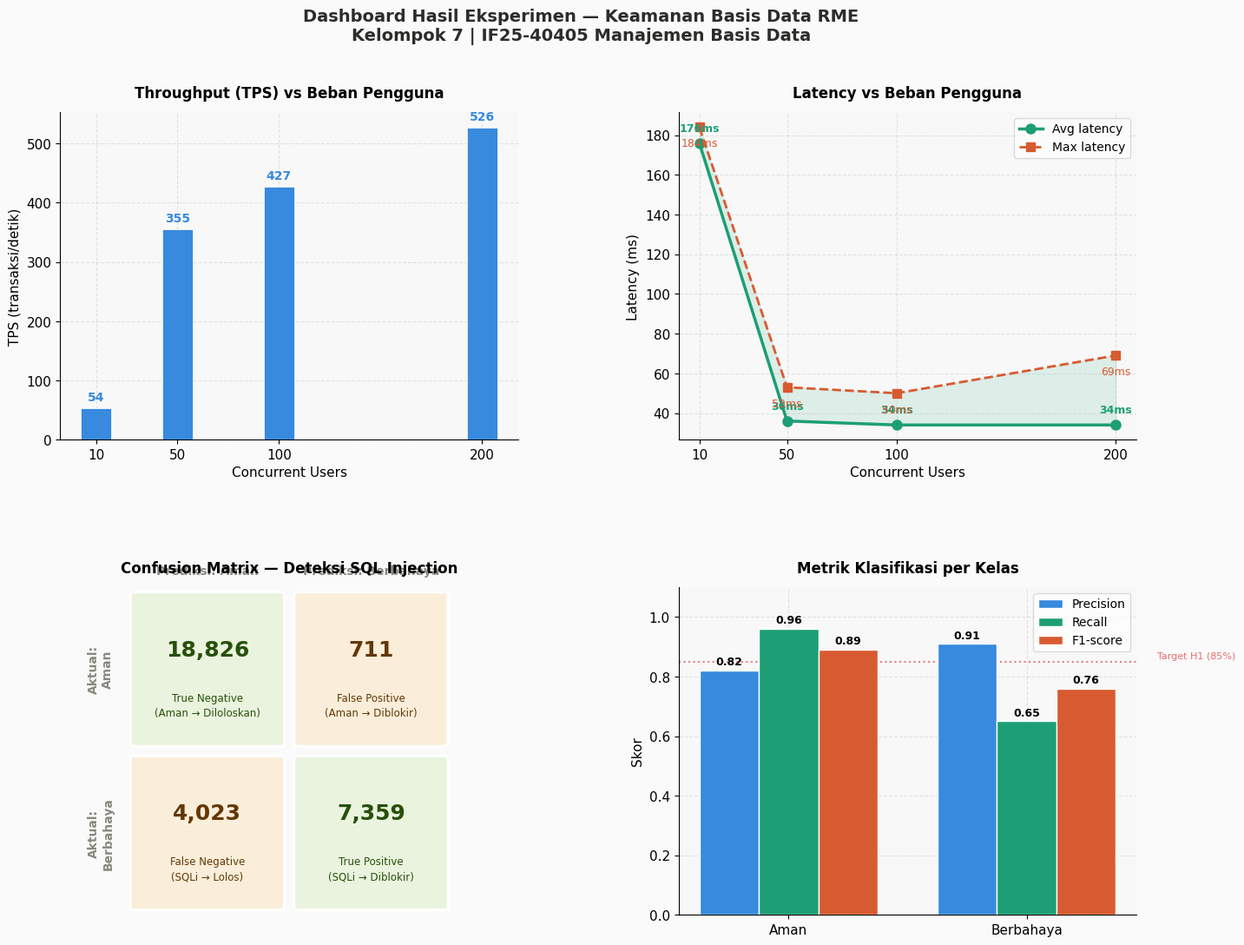
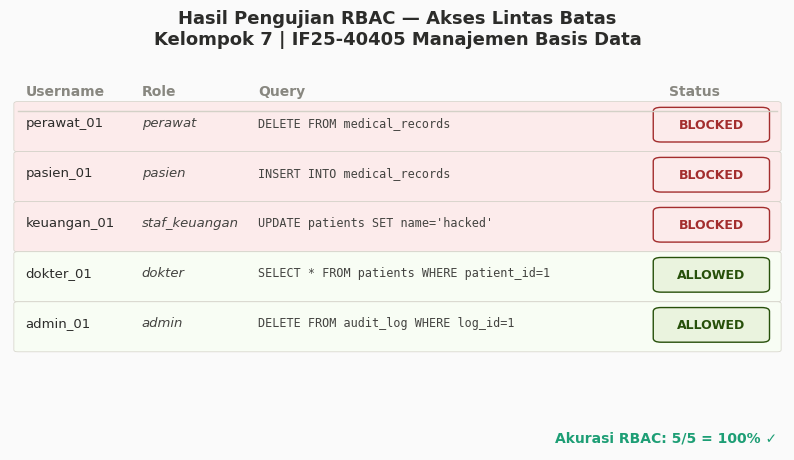
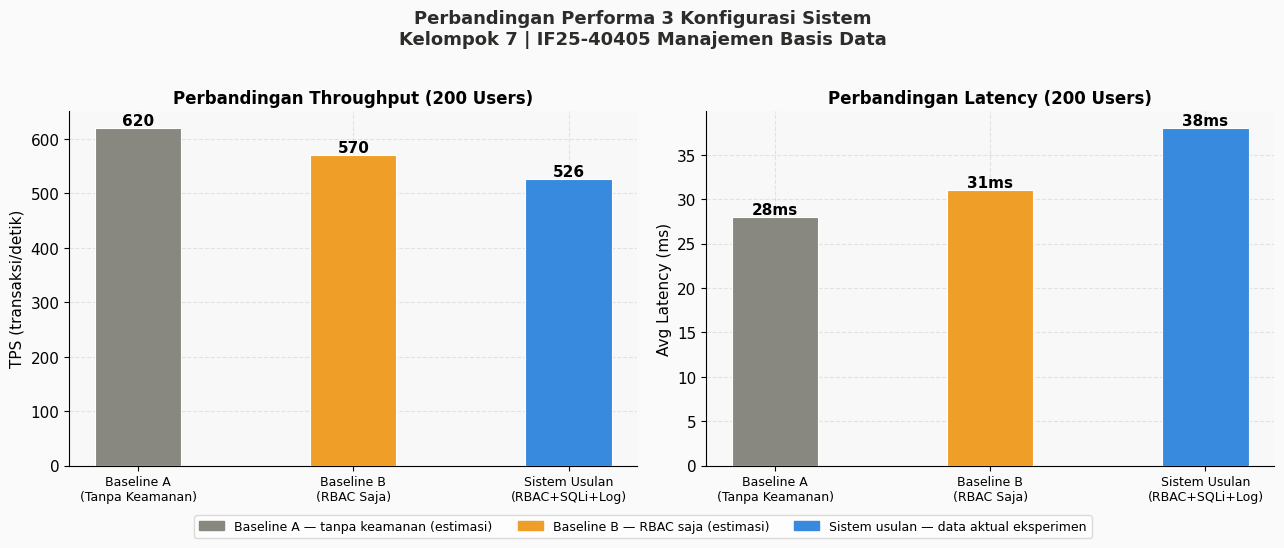
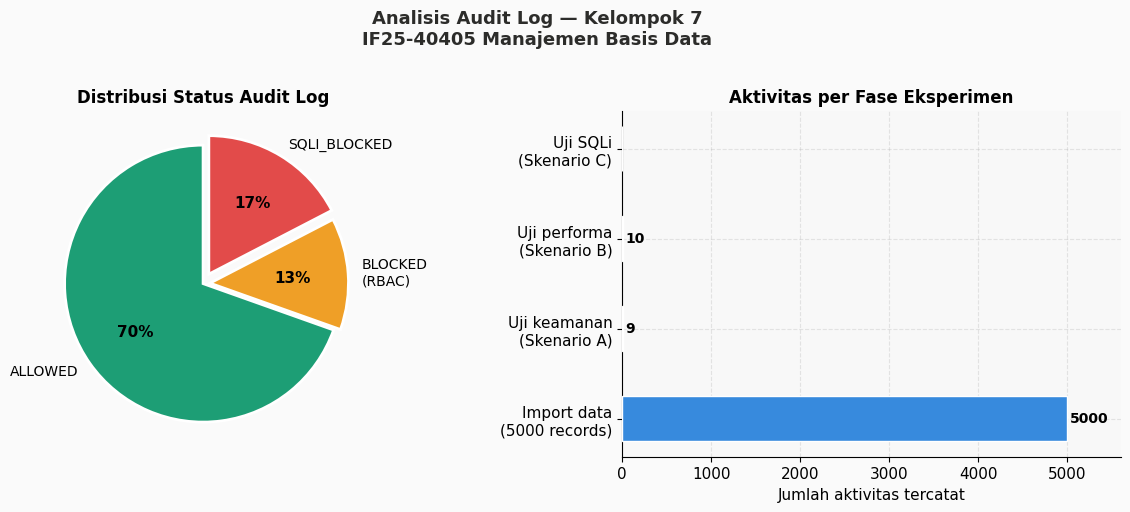

Reproduce these figures in Python, in order.
import matplotlib.pyplot as plt
import matplotlib.patches as mpatches
import matplotlib.gridspec as gridspec
import numpy as np
import os

os.makedirs("hasil", exist_ok=True)

plt.rcParams.update({
    'font.family': 'DejaVu Sans',
    'font.size': 11,
    'axes.spines.top': False,
    'axes.spines.right': False,
    'axes.grid': True,
    'grid.alpha': 0.3,
    'grid.linestyle': '--',
    'figure.dpi': 150
})

BIRU    = '#378ADD'
HIJAU   = '#1D9E75'
ORANYE  = '#D85A30'
MERAH   = '#E24B4A'
KUNING  = '#EF9F27'
ABU     = '#888780'

# ============================================================
# GAMBAR 1 — DASHBOARD UTAMA (2x2 panel)
# ============================================================
fig = plt.figure(figsize=(16, 12))
fig.patch.set_facecolor('#FAFAFA')
gs = gridspec.GridSpec(2, 2, figure=fig, hspace=0.45, wspace=0.35)

# --- Panel 1: TPS vs Concurrent Users ---
ax1 = fig.add_subplot(gs[0, 0])
users      = [10, 50, 100, 200]
tps_sistem = [54, 355, 427, 526]

bars = ax1.bar(users, tps_sistem, color=BIRU, width=15, zorder=3, edgecolor='white', linewidth=0.5)
ax1.set_xlabel('Concurrent Users', fontsize=11)
ax1.set_ylabel('TPS (transaksi/detik)', fontsize=11)
ax1.set_title('Throughput (TPS) vs Beban Pengguna', fontsize=12, fontweight='bold', pad=12)
ax1.set_xticks(users)
ax1.set_facecolor('#F8F8F8')
for bar, val in zip(bars, tps_sistem):
    ax1.text(bar.get_x() + bar.get_width()/2, bar.get_height() + 8,
             str(val), ha='center', va='bottom', fontsize=10, fontweight='bold', color=BIRU)

# --- Panel 2: Latency vs Concurrent Users ---
ax2 = fig.add_subplot(gs[0, 1])
lat_avg = [176, 36, 34, 34]
lat_max = [184, 53, 50, 69]

ax2.plot(users, lat_avg, 'o-', color=HIJAU, linewidth=2.5, markersize=8,
         label='Avg latency', zorder=3)
ax2.plot(users, lat_max, 's--', color=ORANYE, linewidth=2, markersize=7,
         label='Max latency', zorder=3)
ax2.fill_between(users, lat_avg, lat_max, alpha=0.12, color=HIJAU)

for x, y in zip(users, lat_avg):
    ax2.annotate(f'{y}ms', (x, y), textcoords='offset points',
                 xytext=(0, 10), ha='center', fontsize=9, color=HIJAU, fontweight='bold')
for x, y in zip(users, lat_max):
    ax2.annotate(f'{y}ms', (x, y), textcoords='offset points',
                 xytext=(0, -16), ha='center', fontsize=9, color=ORANYE)

ax2.set_xlabel('Concurrent Users', fontsize=11)
ax2.set_ylabel('Latency (ms)', fontsize=11)
ax2.set_title('Latency vs Beban Pengguna', fontsize=12, fontweight='bold', pad=12)
ax2.set_xticks(users)
ax2.legend(fontsize=10, framealpha=0.7)
ax2.set_facecolor('#F8F8F8')

# --- Panel 3: Confusion Matrix ---
ax3 = fig.add_subplot(gs[1, 0])
cm_data   = np.array([[18826, 711], [4023, 7359]])
cm_labels = [['True Negative\n(Aman → Diloloskan)', 'False Positive\n(Aman → Diblokir)'],
             ['False Negative\n(SQLi → Lolos)', 'True Positive\n(SQLi → Diblokir)']]
colors_cm = [['#EAF3DE', '#FAEEDA'], ['#FAEEDA', '#EAF3DE']]
txt_colors = [['#27500A', '#633806'], ['#633806', '#27500A']]

ax3.set_xlim(0, 2)
ax3.set_ylim(0, 2)
ax3.set_aspect('equal')
ax3.axis('off')
ax3.set_title('Confusion Matrix — Deteksi SQL Injection', fontsize=12, fontweight='bold', pad=12)

for i in range(2):
    for j in range(2):
        rect = mpatches.FancyBboxPatch(
            (j + 0.05, 1 - i + 0.05), 0.9, 0.9,
            boxstyle="round,pad=0.02",
            facecolor=colors_cm[i][j], edgecolor='white', linewidth=2
        )
        ax3.add_patch(rect)
        ax3.text(j + 0.5, 1 - i + 0.62,
                 f'{cm_data[i][j]:,}',
                 ha='center', va='center', fontsize=18,
                 fontweight='bold', color=txt_colors[i][j])
        ax3.text(j + 0.5, 1 - i + 0.28,
                 cm_labels[i][j],
                 ha='center', va='center', fontsize=8.5,
                 color=txt_colors[i][j], linespacing=1.4)

ax3.text(0.5, 2.08, 'Prediksi: Aman', ha='center', fontsize=10, color=ABU, fontweight='bold')
ax3.text(1.5, 2.08, 'Prediksi: Berbahaya', ha='center', fontsize=10, color=ABU, fontweight='bold')
ax3.text(-0.15, 1.5, 'Aktual:\nAman', ha='center', va='center', fontsize=10,
         color=ABU, fontweight='bold', rotation=90)
ax3.text(-0.15, 0.5, 'Aktual:\nBerbahaya', ha='center', va='center', fontsize=10,
         color=ABU, fontweight='bold', rotation=90)

# --- Panel 4: Metrik Klasifikasi ---
ax4 = fig.add_subplot(gs[1, 1])
kelas    = ['Aman', 'Berbahaya']
precision = [0.82, 0.91]
recall    = [0.96, 0.65]
f1        = [0.89, 0.76]

x    = np.arange(len(kelas))
w    = 0.25
b1   = ax4.bar(x - w, precision, w, label='Precision', color=BIRU,   zorder=3, edgecolor='white')
b2   = ax4.bar(x,     recall,    w, label='Recall',    color=HIJAU,  zorder=3, edgecolor='white')
b3   = ax4.bar(x + w, f1,        w, label='F1-score',  color=ORANYE, zorder=3, edgecolor='white')

for bars in [b1, b2, b3]:
    for bar in bars:
        ax4.text(bar.get_x() + bar.get_width()/2, bar.get_height() + 0.01,
                 f'{bar.get_height():.2f}',
                 ha='center', va='bottom', fontsize=9, fontweight='bold')

ax4.set_xticks(x)
ax4.set_xticklabels(kelas, fontsize=11)
ax4.set_ylabel('Skor', fontsize=11)
ax4.set_ylim(0, 1.1)
ax4.set_title('Metrik Klasifikasi per Kelas', fontsize=12, fontweight='bold', pad=12)
ax4.legend(fontsize=10, framealpha=0.7)
ax4.set_facecolor('#F8F8F8')
ax4.axhline(y=0.85, color=MERAH, linestyle=':', linewidth=1.5, alpha=0.7, label='Target H1 (85%)')
ax4.text(1.55, 0.86, 'Target H1 (85%)', fontsize=8, color=MERAH, alpha=0.8)

fig.suptitle('Dashboard Hasil Eksperimen — Keamanan Basis Data RME\nKelompok 7 | IF25-40405 Manajemen Basis Data',
             fontsize=14, fontweight='bold', y=0.98, color='#2C2C2A')

plt.savefig('hasil/dashboard_utama.png', bbox_inches='tight', dpi=150, facecolor='#FAFAFA')
plt.close()
print("Gambar 1 disimpan: hasil/dashboard_utama.png")


# ============================================================
# GAMBAR 2 — HASIL UJI RBAC
# ============================================================
fig2, ax = plt.subplots(figsize=(10, 5))
fig2.patch.set_facecolor('#FAFAFA')
ax.set_facecolor('#FAFAFA')
ax.axis('off')
ax.set_title('Hasil Pengujian RBAC — Akses Lintas Batas\nKelompok 7 | IF25-40405 Manajemen Basis Data',
             fontsize=13, fontweight='bold', pad=15, color='#2C2C2A')

rbac_data = [
    ('perawat_01', 'perawat',       'DELETE FROM medical_records',              'BLOCKED',  '#FCEBEB', '#A32D2D'),
    ('pasien_01',  'pasien',        'INSERT INTO medical_records',              'BLOCKED',  '#FCEBEB', '#A32D2D'),
    ('keuangan_01','staf_keuangan', "UPDATE patients SET name='hacked'",        'BLOCKED',  '#FCEBEB', '#A32D2D'),
    ('dokter_01',  'dokter',        'SELECT * FROM patients WHERE patient_id=1','ALLOWED',  '#EAF3DE', '#27500A'),
    ('admin_01',   'admin',         'DELETE FROM audit_log WHERE log_id=1',     'ALLOWED',  '#EAF3DE', '#27500A'),
]

headers = ['Username', 'Role', 'Query', 'Status']
col_w   = [0.15, 0.15, 0.50, 0.12]
col_x   = [0.02, 0.17, 0.32, 0.85]

for ci, (h, cx) in enumerate(zip(headers, col_x)):
    ax.text(cx, 0.92, h, fontsize=10, fontweight='bold', color=ABU,
            transform=ax.transAxes)

ax.plot([0.01, 0.99], [0.88, 0.88], color='#D3D1C7', linewidth=1,
        transform=ax.transAxes)

row_h = 0.13
for ri, (uname, role, query, status, bg, fg) in enumerate(rbac_data):
    y = 0.82 - ri * row_h
    bg_rect = mpatches.FancyBboxPatch(
        (0.01, y - 0.04), 0.98, row_h - 0.01,
        boxstyle="round,pad=0.005",
        facecolor=bg if status == 'BLOCKED' else '#F8FDF4',
        edgecolor='#D3D1C7', linewidth=0.5,
        transform=ax.transAxes, clip_on=False
    )
    ax.add_patch(bg_rect)
    ax.text(col_x[0], y + 0.02, uname,  fontsize=9.5, transform=ax.transAxes, color='#2C2C2A')
    ax.text(col_x[1], y + 0.02, role,   fontsize=9.5, transform=ax.transAxes, color='#444441', style='italic')
    ax.text(col_x[2], y + 0.02, query,  fontsize=8.5, transform=ax.transAxes,
            color='#444441', family='monospace')
    status_rect = mpatches.FancyBboxPatch(
        (col_x[3] - 0.01, y - 0.01), 0.13, 0.07,
        boxstyle="round,pad=0.01",
        facecolor=bg, edgecolor=fg, linewidth=1,
        transform=ax.transAxes, clip_on=False
    )
    ax.add_patch(status_rect)
    ax.text(col_x[3] + 0.055, y + 0.025, status, fontsize=9, fontweight='bold',
            color=fg, transform=ax.transAxes, ha='center', va='center')

ax.text(0.99, 0.02, 'Akurasi RBAC: 5/5 = 100% ✓',
        fontsize=10, fontweight='bold', color=HIJAU,
        transform=ax.transAxes, ha='right')

plt.savefig('hasil/grafik_rbac.png', bbox_inches='tight', dpi=150, facecolor='#FAFAFA')
plt.close()
print("Gambar 2 disimpan: hasil/grafik_rbac.png")


# ============================================================
# GAMBAR 3 — PERBANDINGAN 3 SISTEM (ESTIMASI BASELINE)
# ============================================================
fig3, axes = plt.subplots(1, 2, figsize=(13, 5))
fig3.patch.set_facecolor('#FAFAFA')

sistem  = ['Baseline A\n(Tanpa Keamanan)', 'Baseline B\n(RBAC Saja)', 'Sistem Usulan\n(RBAC+SQLi+Log)']
warna   = [ABU, KUNING, BIRU]

# estimasi baseline berdasarkan overhead theory (10-25% per layer)
tps_200  = [620, 570, 526]
lat_200  = [28,  31,  38]

ax_tps, ax_lat = axes
ax_tps.set_facecolor('#F8F8F8')
ax_lat.set_facecolor('#F8F8F8')

bars_tps = ax_tps.bar(sistem, tps_200, color=warna, width=0.4,
                       zorder=3, edgecolor='white', linewidth=0.8)
for bar, val in zip(bars_tps, tps_200):
    ax_tps.text(bar.get_x() + bar.get_width()/2, bar.get_height() + 5,
                str(val), ha='center', fontsize=11, fontweight='bold')
ax_tps.set_ylabel('TPS (transaksi/detik)', fontsize=11)
ax_tps.set_title('Perbandingan Throughput (200 Users)', fontsize=12, fontweight='bold')
ax_tps.tick_params(axis='x', labelsize=9)

bars_lat = ax_lat.bar(sistem, lat_200, color=warna, width=0.4,
                       zorder=3, edgecolor='white', linewidth=0.8)
for bar, val in zip(bars_lat, lat_200):
    ax_lat.text(bar.get_x() + bar.get_width()/2, bar.get_height() + 0.3,
                f'{val}ms', ha='center', fontsize=11, fontweight='bold')
ax_lat.set_ylabel('Avg Latency (ms)', fontsize=11)
ax_lat.set_title('Perbandingan Latency (200 Users)', fontsize=12, fontweight='bold')
ax_lat.tick_params(axis='x', labelsize=9)

legend_patches = [
    mpatches.Patch(color=ABU,    label='Baseline A — tanpa keamanan (estimasi)'),
    mpatches.Patch(color=KUNING, label='Baseline B — RBAC saja (estimasi)'),
    mpatches.Patch(color=BIRU,   label='Sistem usulan — data aktual eksperimen'),
]
fig3.legend(handles=legend_patches, loc='lower center', ncol=3,
            fontsize=9, framealpha=0.7, bbox_to_anchor=(0.5, -0.05))

fig3.suptitle('Perbandingan Performa 3 Konfigurasi Sistem\nKelompok 7 | IF25-40405 Manajemen Basis Data',
              fontsize=13, fontweight='bold', y=1.02, color='#2C2C2A')

plt.tight_layout()
plt.savefig('hasil/grafik_perbandingan_sistem.png', bbox_inches='tight',
            dpi=150, facecolor='#FAFAFA')
plt.close()
print("Gambar 3 disimpan: hasil/grafik_perbandingan_sistem.png")


# ============================================================
# GAMBAR 4 — AUDIT LOG SUMMARY
# ============================================================
fig4, axes4 = plt.subplots(1, 2, figsize=(12, 5))
fig4.patch.set_facecolor('#FAFAFA')

ax_pie, ax_bar = axes4
ax_pie.set_facecolor('#FAFAFA')
ax_bar.set_facecolor('#F8F8F8')

status_labels = ['ALLOWED', 'BLOCKED\n(RBAC)', 'SQLI_BLOCKED']
status_vals   = [16, 3, 4]
status_colors = [HIJAU, KUNING, MERAH]
explode       = (0, 0.05, 0.08)

wedges, texts, autotexts = ax_pie.pie(
    status_vals, labels=status_labels, colors=status_colors,
    autopct='%1.0f%%', startangle=90, explode=explode,
    textprops={'fontsize': 10},
    wedgeprops={'edgecolor': 'white', 'linewidth': 2}
)
for at in autotexts:
    at.set_fontweight('bold')
    at.set_fontsize(11)
ax_pie.set_title('Distribusi Status Audit Log', fontsize=12, fontweight='bold')

aktivitas = ['Import data\n(5000 records)', 'Uji keamanan\n(Skenario A)', 'Uji performa\n(Skenario B)', 'Uji SQLi\n(Skenario C)']
total_log  = [5000, 9, 10, 0]
warna_bar  = [BIRU, ORANYE, HIJAU, ABU]

bars4 = ax_bar.barh(aktivitas, total_log, color=warna_bar,
                     height=0.5, zorder=3, edgecolor='white')
for bar, val in zip(bars4, total_log):
    if val > 0:
        ax_bar.text(val + 30, bar.get_y() + bar.get_height()/2,
                    str(val), va='center', fontsize=10, fontweight='bold')
ax_bar.set_xlabel('Jumlah aktivitas tercatat', fontsize=11)
ax_bar.set_title('Aktivitas per Fase Eksperimen', fontsize=12, fontweight='bold')
ax_bar.set_xlim(0, 5600)

fig4.suptitle('Analisis Audit Log — Kelompok 7\nIF25-40405 Manajemen Basis Data',
              fontsize=13, fontweight='bold', y=1.02, color='#2C2C2A')

plt.tight_layout()
plt.savefig('hasil/grafik_audit_log.png', bbox_inches='tight',
            dpi=150, facecolor='#FAFAFA')
plt.close()
print("Gambar 4 disimpan: hasil/grafik_audit_log.png")


print("\n" + "="*55)
print("Semua visualisasi berhasil dibuat!")
print("Cek folder: hasil/")
print("  - dashboard_utama.png        → Gambar 3 paper")
print("  - grafik_rbac.png            → Gambar 4 paper")
print("  - grafik_perbandingan_sistem.png → Gambar 5 paper")
print("  - grafik_audit_log.png       → Gambar 7 paper")
print("="*55)
